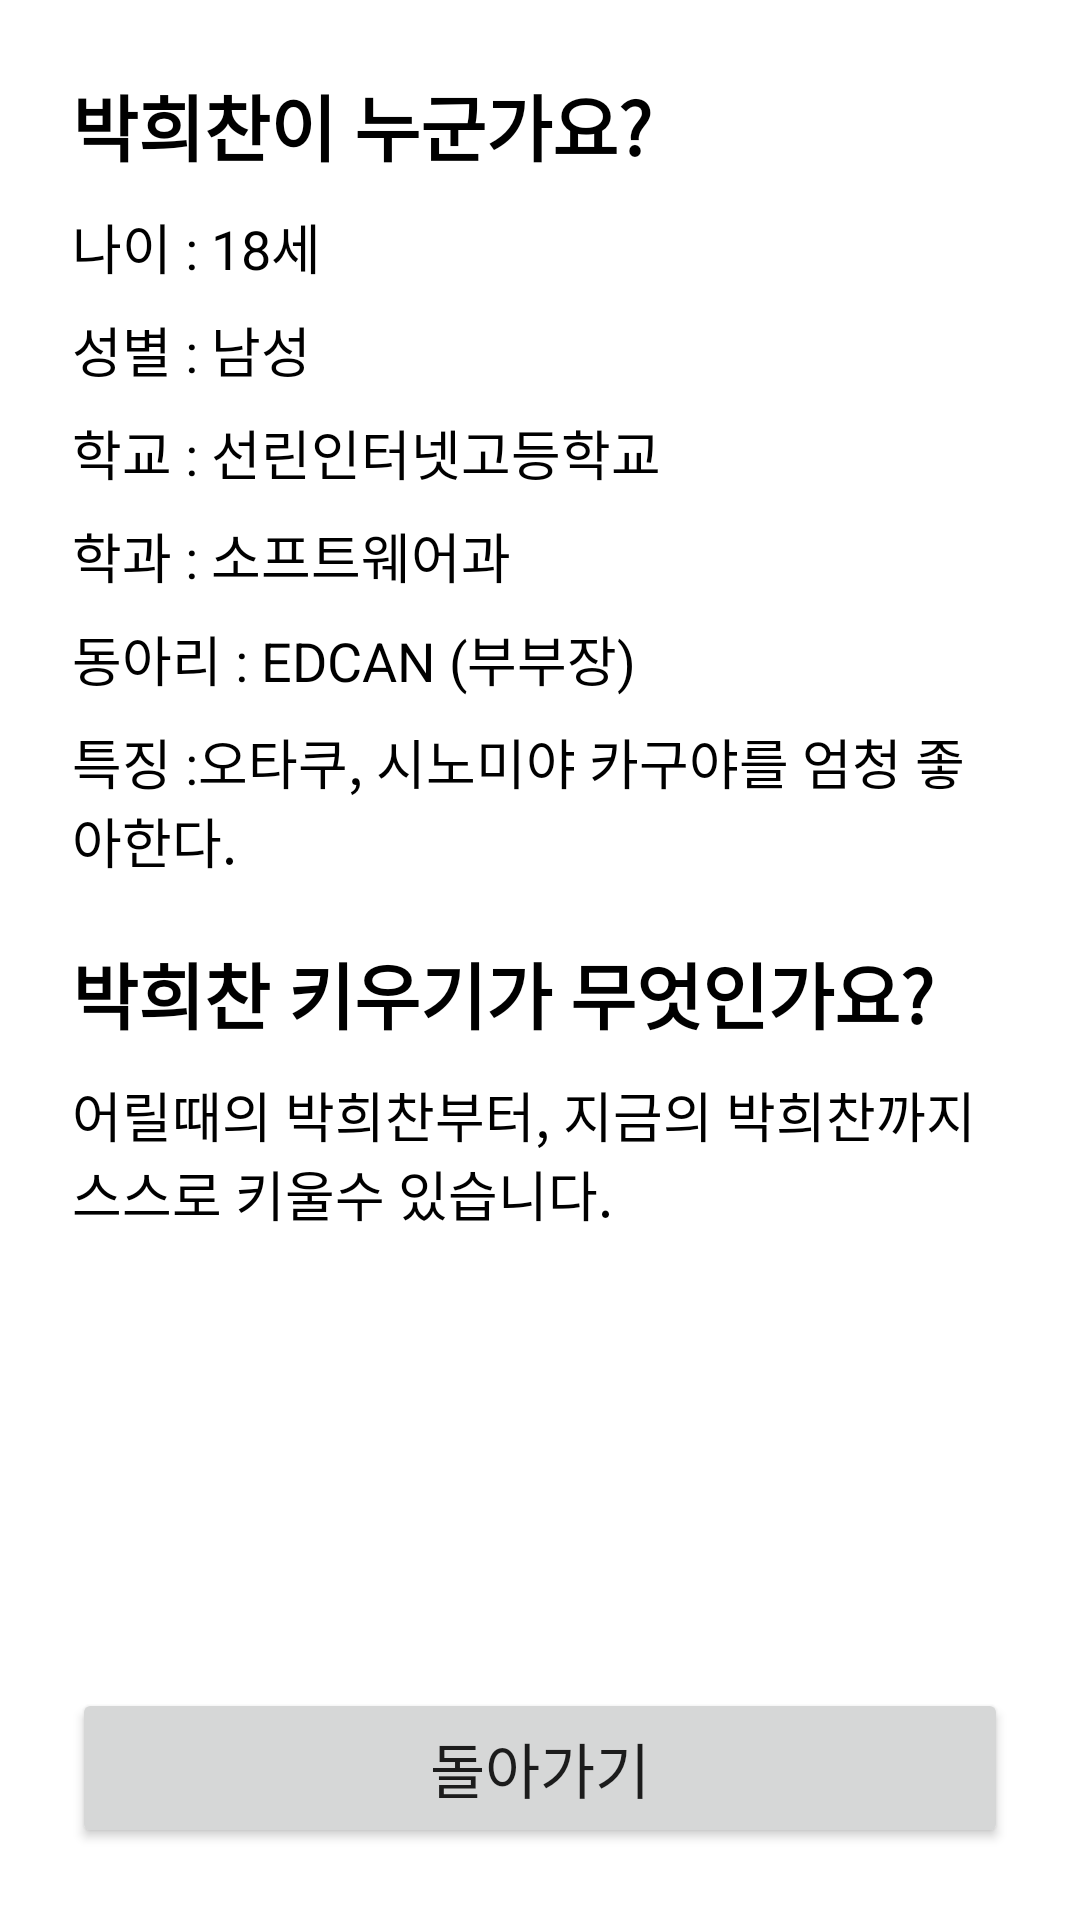

Here is an Android app screen rendered from its layout file. Give the layout XML and the strings, colors and styles it references.
<!-- AndroidManifest.xml: application theme Theme.MRPARK -->
<!-- res/layout/activity_help.xml -->
<?xml version="1.0" encoding="utf-8"?>
<LinearLayout xmlns:android="http://schemas.android.com/apk/res/android"
    xmlns:tools="http://schemas.android.com/tools"
    android:layout_width="match_parent"
    android:layout_height="match_parent"
    android:orientation="vertical"
    android:padding="24sp"
    tools:context=".HelpActivity">

    <TextView
        android:layout_width="wrap_content"
        android:layout_height="wrap_content"

        android:text="박희찬이 누군가요?"
        android:textColor="@color/black"
        android:textSize="24sp"
        android:textStyle="bold" />

    <TextView
        android:layout_width="wrap_content"
        android:layout_height="wrap_content"

        android:layout_marginTop="10dp"
        android:text="나이 : 18세"
        android:textColor="@color/black"

        android:textSize="18sp" />

    <TextView
        android:layout_width="wrap_content"
        android:layout_height="wrap_content"

        android:layout_marginTop="8dp"
        android:text="성별 : 남성"
        android:textColor="@color/black"

        android:textSize="18sp" />

    <TextView
        android:layout_width="wrap_content"
        android:layout_height="wrap_content"

        android:layout_marginTop="8dp"
        android:text="학교 : 선린인터넷고등학교"
        android:textColor="@color/black"

        android:textSize="18sp" />

    <TextView
        android:layout_width="wrap_content"
        android:layout_height="wrap_content"

        android:layout_marginTop="8dp"
        android:text="학과 : 소프트웨어과"
        android:textColor="@color/black"

        android:textSize="18sp" />

    <TextView
        android:layout_width="wrap_content"
        android:layout_height="wrap_content"

        android:layout_marginTop="8dp"
        android:text="동아리 : EDCAN (부부장)"
        android:textColor="@color/black"

        android:textSize="18sp" />

    <TextView
        android:layout_width="wrap_content"
        android:layout_height="wrap_content"

        android:layout_marginTop="8dp"
        android:text="특징 :오타쿠, 시노미야 카구야를 엄청 좋아한다."
        android:textColor="@color/black"

        android:textSize="18sp" />

    <TextView
        android:layout_width="wrap_content"
        android:layout_height="wrap_content"

        android:layout_marginTop="20dp"
        android:text="박희찬 키우기가 무엇인가요?"
        android:textColor="@color/black"
        android:textSize="24sp"

        android:textStyle="bold" />

    <TextView
        android:layout_width="wrap_content"
        android:layout_height="wrap_content"

        android:layout_marginTop="10dp"
        android:text="어릴때의 박희찬부터, 지금의 박희찬까지 스스로 키울수 있습니다."
        android:textColor="@color/black"

        android:textSize="18sp" />

    <ImageView
        android:layout_width="match_parent"
        android:layout_height="0dp"

        android:layout_weight="1"
        android:src="@drawable/help_image"

        android:layout_marginVertical="24dp"
        />

    <Button
        android:id="@+id/btn_finish"
        android:layout_width="match_parent"
        android:layout_height="wrap_content"

        android:paddingVertical="12dp"
        android:text="돌아가기"

        android:textSize="20sp" />

</LinearLayout>
<!-- resources referenced by this layout -->
<resources>
  <color name="black">#FF000000</color>
  <style name="Theme.MRPARK" parent="Theme.MaterialComponents.Light.NoActionBar">
          
          <item name="colorPrimary">@color/pink_500</item>
          <item name="colorPrimaryVariant">@color/purple_700</item>
          <item name="colorOnPrimary">@color/white</item>
          
          <item name="colorSecondary">@color/teal_200</item>
          <item name="colorSecondaryVariant">@color/teal_700</item>
          <item name="colorOnSecondary">@color/black</item>
          
          <item name="android:statusBarColor" tools:targetApi="l">?attr/colorPrimary</item>
          
      </style>
  <color name="pink_500">#DA4FDF</color>
  <color name="purple_700">#D81EDF</color>
  <color name="white">#FFFFFFFF</color>
  <color name="teal_200">#FF03DAC5</color>
  <color name="teal_700">#FF018786</color>
</resources>
